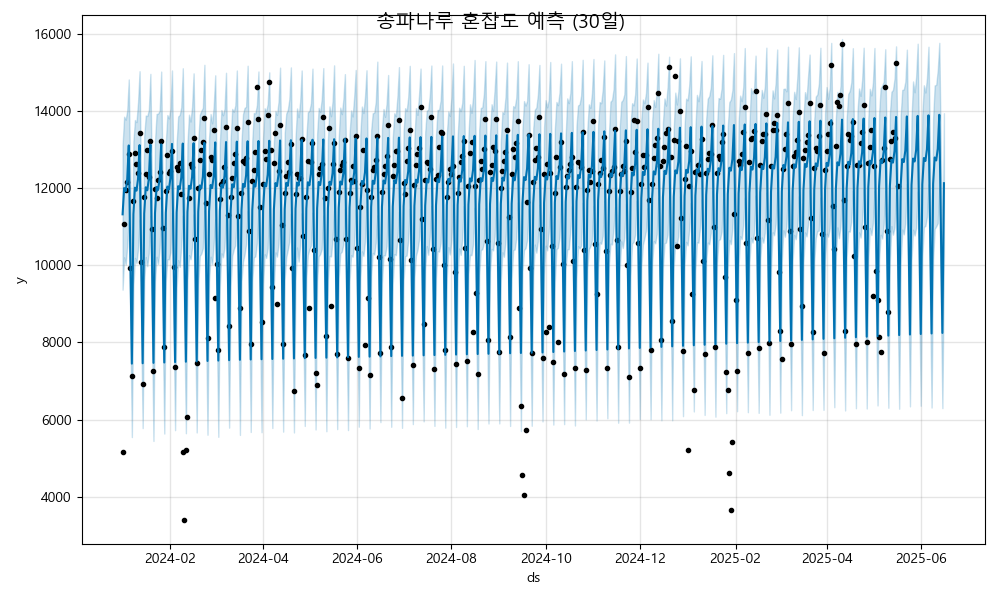

The file beside this chart, header and first rows:
ds, yhat, yhat_lower, yhat_upper
2024-01-01, 11322, 9368, 13122
2024-01-02, 12003, 10207, 13853
2024-01-03, 11925, 10019, 13776
2024-01-04, 12228, 10488, 14009
2024-01-05, 13108, 11181, 14818
2024-01-06, 10222, 8395, 12080
2024-01-07, 7451, 5547, 9334
2024-01-08, 11332, 9487, 13214
2024-01-09, 12013, 10193, 13767
2024-01-10, 11935, 10059, 13712
2024-01-11, 12238, 10413, 14223
2024-01-12, 13117, 11185, 15032
2024-01-13, 10232, 8465, 11956
2024-01-14, 7461, 5780, 9391
2024-01-15, 11342, 9603, 13345
2024-01-16, 12023, 10213, 13884
2024-01-17, 11945, 9976, 13870
2024-01-18, 12248, 10321, 14029
2024-01-19, 13127, 11285, 14963
2024-01-20, 10242, 8375, 12068
2024-01-21, 7471, 5447, 9452
2024-01-22, 11352, 9585, 13226
2024-01-23, 12033, 10221, 13923
2024-01-24, 11955, 10038, 13933
2024-01-25, 12258, 10439, 14008
2024-01-26, 13137, 11418, 15023
2024-01-27, 10252, 8321, 12013
2024-01-28, 7481, 5639, 9439
2024-01-29, 11362, 9596, 13187
2024-01-30, 12043, 10156, 13896
2024-01-31, 11965, 10156, 13808
2024-02-01, 12268, 10345, 14056
2024-02-02, 13147, 11360, 15051
2024-02-03, 10262, 8492, 12189
2024-02-04, 7491, 5726, 9328
2024-02-05, 11372, 9426, 13175
2024-02-06, 12053, 10135, 13859
2024-02-07, 11974, 9960, 13897
2024-02-08, 12277, 10492, 14101
2024-02-09, 13157, 11293, 15109
2024-02-10, 10271, 8409, 12207
2024-02-11, 7501, 5647, 9290
2024-02-12, 11382, 9615, 13162
2024-02-13, 12063, 10264, 13905
2024-02-14, 11984, 10157, 13727
2024-02-15, 12287, 10457, 14111
2024-02-16, 13167, 11319, 14977
2024-02-17, 10281, 8407, 12284
2024-02-18, 7511, 5668, 9344
2024-02-19, 11392, 9508, 13199
2024-02-20, 12072, 10244, 13905
2024-02-21, 11994, 10305, 14006
2024-02-22, 12297, 10443, 14084
2024-02-23, 13177, 11417, 15198
2024-02-24, 10291, 8481, 12247
2024-02-25, 7520, 5608, 9311
2024-02-26, 11401, 9579, 13303
2024-02-27, 12082, 10224, 13922
2024-02-28, 12004, 10028, 13680
2024-02-29, 12307, 10549, 14116
... 473 more rows
